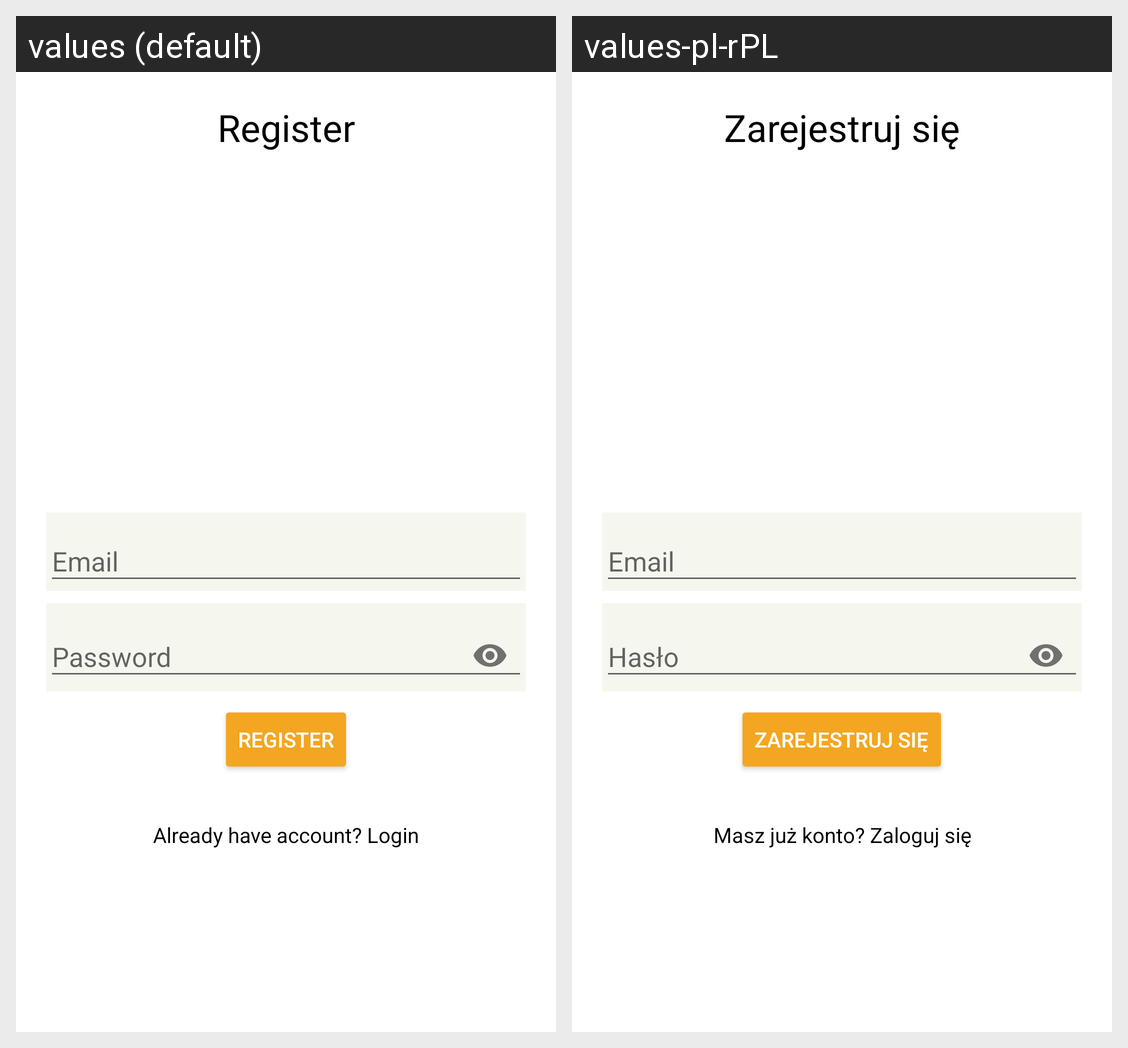

This grid shows one Android layout under two languages. Give, for every string resource on the screen, its name, the default text and each shown locale's text.
Android screen res/layout/activity_register.xml rendered under 2 locales, left to right: values (default), values-pl-rPL. Device: Nexus 5 (rendered at 1080×1920; each locale shown at half size, 540×960, under a caption strip naming it); theme AppTheme.
Strings drawn on this screen, with the default value and each locale's value (text and hints the layout hard-codes, and strings that could not be matched under every locale, appear in the picture but are not listed):

register
  values: Register
  values-pl-rPL: Zarejestruj się

already_have_account_login
  values: Already have account? Login
  values-pl-rPL: Masz już konto? Zaloguj się
